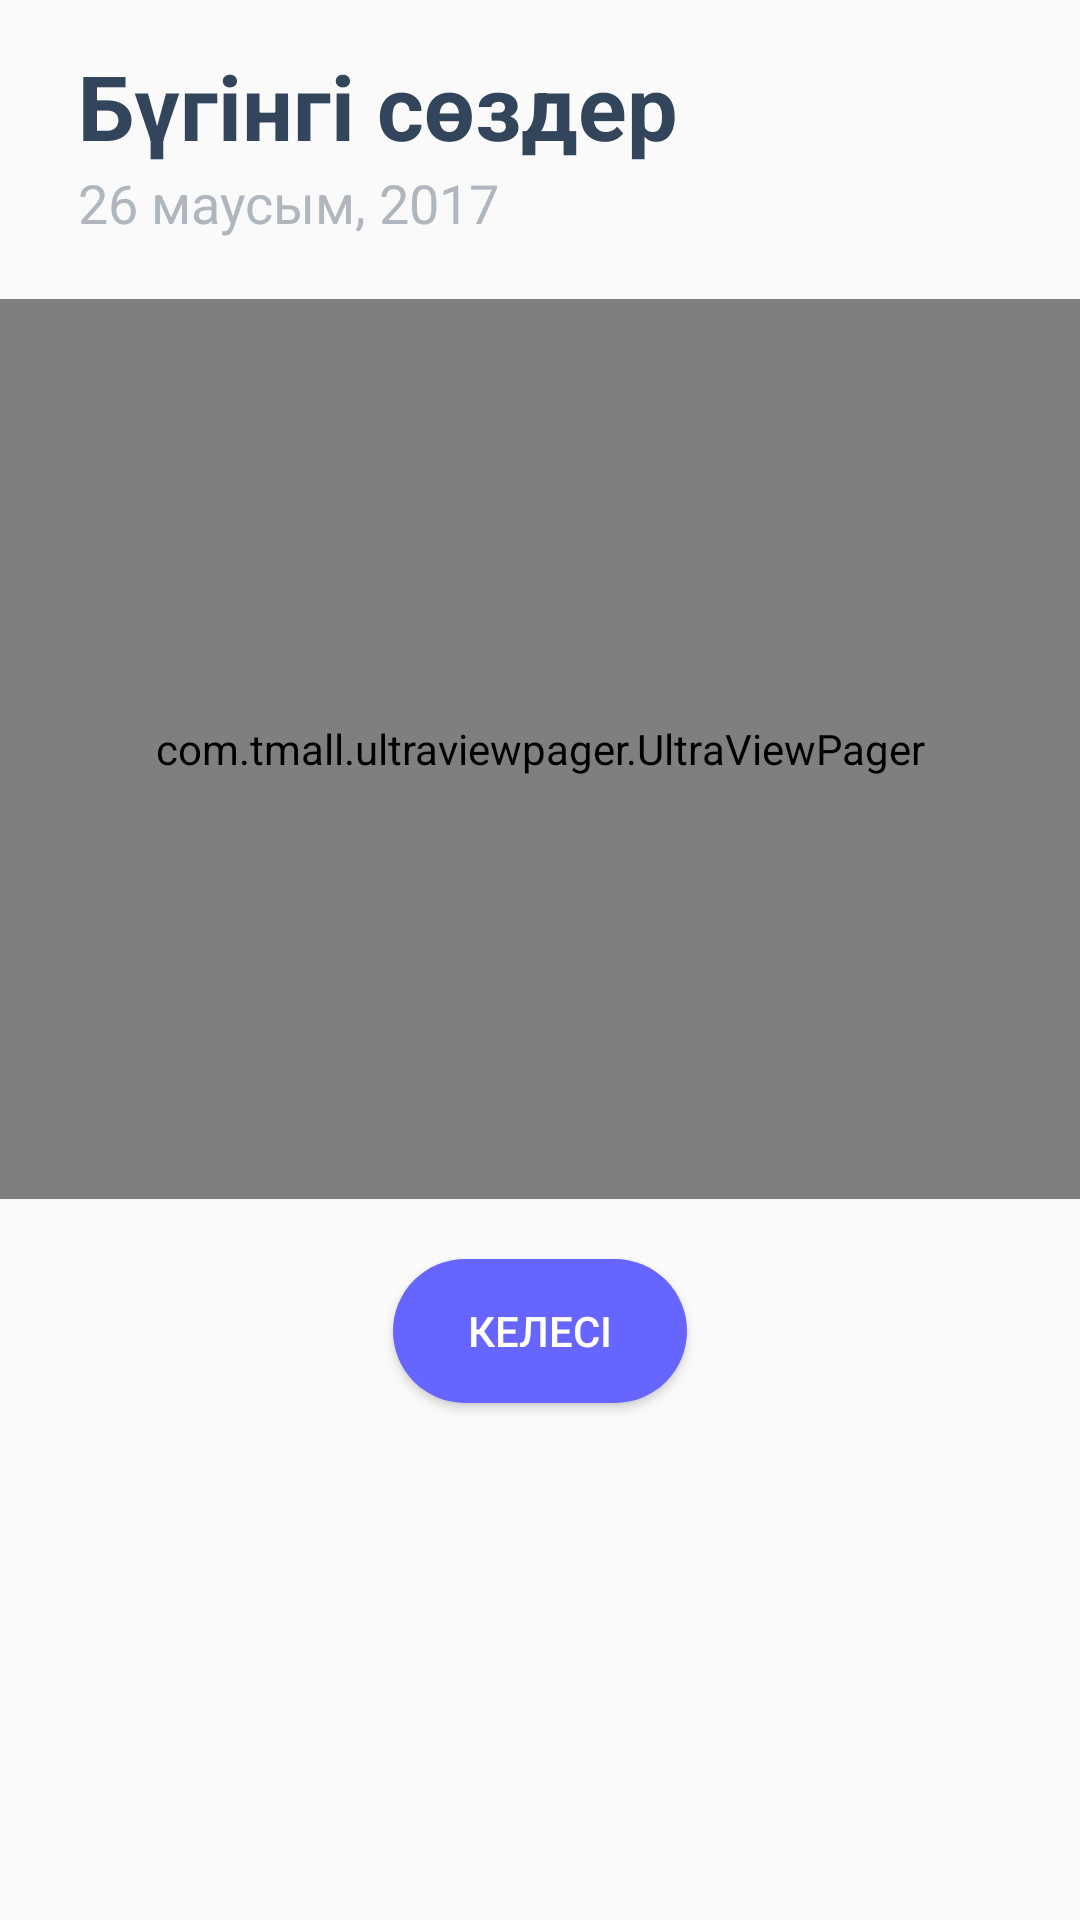

Write the Android layout XML for this screen, with the resource values it uses.
<!-- AndroidManifest.xml: application theme AppTheme -->
<!-- res/layout/fragment_second.xml -->
<LinearLayout xmlns:android="http://schemas.android.com/apk/res/android"
    xmlns:tools="http://schemas.android.com/tools"
    android:layout_width="match_parent"
    android:layout_height="match_parent"
    android:orientation="vertical"
    tools:context=".Fragments.SecondFragment">

    <TextView
        android:layout_width="match_parent"
        android:layout_height="wrap_content"
        android:layout_marginLeft="26dp"
        android:layout_marginRight="26dp"
        android:layout_marginTop="15dp"
        android:text="@string/second_fragment_title"
        android:textColor="#33455B"
        android:textSize="30sp"
        android:textStyle="bold" />

    <TextView
        android:id="@+id/tv_date_today"
        android:layout_width="match_parent"
        android:layout_height="wrap_content"
        android:layout_marginLeft="26dp"
        android:layout_marginRight="26dp"
        android:text="@string/today_date"
        android:textColor="#AFB6BE"
        android:textSize="18sp" />

    <com.tmall.ultraviewpager.UltraViewPager
        android:id="@+id/pager"
        android:layout_width="match_parent"
        android:layout_height="300dp"
        android:layout_marginTop="20dp" />

    <Button
        android:id="@+id/button_next"
        android:layout_width="wrap_content"
        android:layout_height="wrap_content"
        android:layout_gravity="center_horizontal"
        android:layout_marginTop="20dp"
        android:background="@drawable/background_next_button"
        android:singleLine="true"
        android:text="@string/next"
        android:textColor="@android:color/white" />

</LinearLayout>
<!-- resources referenced by this layout -->
<resources>
  <!-- drawable background_next_button (drawable) -->
  <?xml version="1.0" encoding="UTF-8"?>
  <shape xmlns:android="http://schemas.android.com/apk/res/android">
      <solid android:color="#6665FF"/>
      <corners android:radius="100dp"/>
      <padding android:left="25dip" android:top="12dip" android:right="25dip" android:bottom="12dip" />
  </shape>
  <string name="next">Келесі</string>
  <string name="second_fragment_title">Бүгінгі сөздер</string>
  <string name="today_date">26 маусым, 2017</string>
  <style name="AppTheme" parent="Theme.AppCompat.Light.NoActionBar">
          <item name="android:windowLightStatusBar">true</item>
          <item name="colorPrimary">@color/colorPrimary</item>
          <item name="colorPrimaryDark">@color/colorPrimaryDark</item>
          <item name="colorAccent">@color/colorAccent</item>
      </style>
  <color name="colorPrimary">#3F51B5</color>
  <color name="colorPrimaryDark">#EEEEEE</color>
  <color name="colorAccent">#FF4081</color>
</resources>
